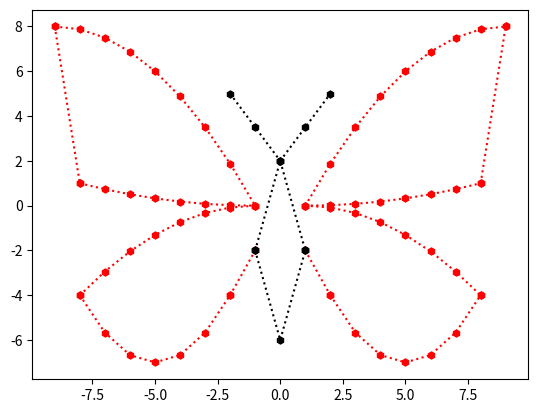

Write the Python code that produced this figure.
import matplotlib.pyplot as plt
import numpy as np
x=np.arange(-9,0,1)
y=-1/8*(x+9)**2+8
plt.plot(x,y,color='r',linestyle=':', marker='h',markersize=5, label='Jooniseis')
x=np.arange(1,10,1)
y=-1/8*(x-9)**2+8
plt.plot(x,y,color='r',linestyle=':', marker='h',markersize=5, label='Jooniseis')

x=np.arange(-9,-7,1)
y=7*(x+8)**2+1
plt.plot(x,y,color='r',linestyle=':', marker='h',markersize=5, label='Jooniseis')
x=np.arange(8,10,1)
y=7*(x-8)**2+1
plt.plot(x,y,color='r',linestyle=':', marker='h',markersize=5, label='Jooniseis')

x=np.arange(-8,0,1)
y=1/49*(x+1)**2
plt.plot(x,y,color='r',linestyle=':', marker='h',markersize=5, label='Jooniseis')
x=np.arange(1,9,1)
y=1/49*(x-1)**2
plt.plot(x,y,color='r',linestyle=':', marker='h',markersize=5, label='Jooniseis')

x=np.arange(-8,0,1)
y=-4/49*(x+1)**2
plt.plot(x,y,color='r',linestyle=':', marker='h',markersize=5, label='Jooniseis')
x=np.arange(1,9,1)
y=-4/49*(x-1)**2
plt.plot(x,y,color='r',linestyle=':', marker='h',markersize=5, label='Jooniseis')

x=np.arange(-8,-1,1)
y=1/3*(x+5)**2-7
plt.plot(x,y,color='r',linestyle=':', marker='h',markersize=5, label='Jooniseis')
x=np.arange(2,9,1)
y=1/3*(x-5)**2-7
plt.plot(x,y,color='r',linestyle=':', marker='h',markersize=5, label='Jooniseis')

x=np.arange(-2,0,1)
y=-2*(x+1)**2-2
plt.plot(x,y,color='r',linestyle=':', marker='h',markersize=5, label='Jooniseis')
x=np.arange(1,3,1)
y=-2*(x-1)**2-2
plt.plot(x,y,color='r',linestyle=':', marker='h',markersize=5, label='Jooniseis')

x=np.arange(-1,2,1)
y=-4*x**2+2
plt.plot(x,y,color='k',linestyle=':', marker='h',markersize=5, label='Jooniseis')
x=np.arange(-1,2,1)
y=4*x**2-6
plt.plot(x,y,color='k',linestyle=':', marker='h',markersize=5, label='Jooniseis')

x=np.arange(-2,1,1)
y=-1.5*x+2
plt.plot(x,y,color='k',linestyle=':', marker='h',markersize=5, label='Jooniseis')
x=np.arange(0,3,1)
y=1.5*x+2
plt.plot(x,y,color='k',linestyle=':', marker='h',markersize=5, label='Jooniseis')

plt.figure(facecolor='lightblue')
plt.title("Joonise pealkiri")
plt.xlabel("x telg")
plt.ylabel("y telg")
plt.grid(True)
plt.show()
